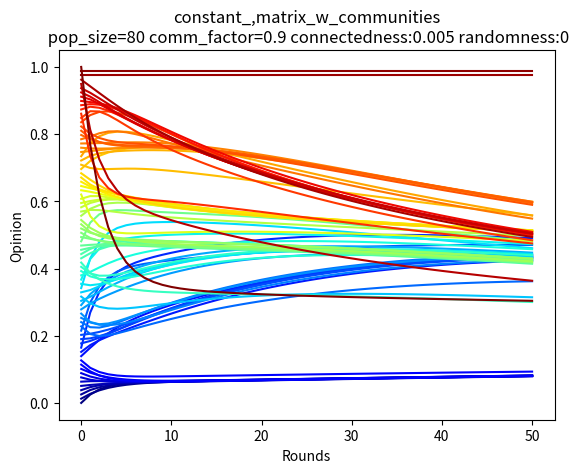

This figure's Python source:
#!/usr/bin/env python3
# -*- coding: utf-8 -*-
"""
Created on Fri Oct 23 16:51:28 2020

[redacted]
"""

import numpy as np
from matplotlib import pyplot as plt



class population:
    def __init__(self, pop_size, rounds, comm_factor, connectedness, randomness):#pop_size, rounds (starting with round 0), comm_factor, connectedness, randomness
        
        self.pop_size = pop_size
        self.rounds = rounds
        
        #initial_values = np.random.rand(pop_size) #initial opinions randomized
        initial_values = np.linspace(0,1,pop_size) #not randomized
        
        mat = np.zeros([pop_size,rounds+1])
        mat[:,0] = initial_values
        self.opinions = mat
        
        self.comm_factor = comm_factor
        self.connectedness = connectedness
        self.randomness = randomness
        
        
        
    
def comm_matrix(pop_size, comm_factor, connectedness, randomness):
    #for this to workproperly, the initial opinion values have to be shuffled randomly, bc this matrix won't be shuffled
    
    #comm_factor: how big different communities are (1 is one large community, 0 is no communities)
    #all communities will have the same size (this could be changed)
    #connectedness: how connected people are with different communities (1 = everyone knows everone, 0 = no connections outside community)
    #randomness: randomize comm_factor
    
    #final matrix A is sum of community matrix C and matrix with long-distance connections D
    
    if 0<= comm_factor <= 1:
        pass
    else:
        print("ERROR, wrong comm_size")
        return 
    
    if 0<= connectedness <= 1:
        pass
    else:
        print("ERROR, wrong connectedness")
        return 
    
    #Generate C
    #choose how many communities to divide pop into (in a linear way with some random noise) (I did not really use the randomness yet, don't know if it is useful)
    num_of_comm = pop_size * (1-comm_factor)
    num_of_comm = num_of_comm + 10*(np.random.rand(1)[0]-0.5) * randomness 
    num_of_comm = int(num_of_comm)
    num_of_comm = max(num_of_comm,1)
    num_of_comm = min(num_of_comm,pop_size)
    
    comm_size = int(pop_size / num_of_comm) #size of 1 community
    
    print("#comm: " + str(num_of_comm))
    print("size: " + str(comm_size))
    C = np.zeros([pop_size,pop_size])
    
    j=0 
    for i in range(num_of_comm):
        #generate random submatrix and copy it onto diagonal of C
        T = np.random.rand(comm_size,comm_size)
        C[j:j+comm_size,j:j+comm_size] = T
        j=j+comm_size
    
    if j<pop_size: 
        #if there are people that didn't fit into communities make them only depending on themselfs (might change to create mini community out of those)
        C[j:,j:] = np.eye(pop_size-j)

    

    #Generate D
    #go through each entry of D and with probability of "connectedness" create entry with random value (same as the one used inside community, but could also be scaled by connectedness for example)
    #also do this for people in own community bc otherwise it would be more complicated (:)) and also this is also there is an argument why this might be more realistic that way
    #probably could be solved more efficiently?
    
    c=0 #count number of connections
    D = np.zeros([pop_size,pop_size])
    for i in range(pop_size):
        for j in range(pop_size):
            if i==j: #person connection to themself
                continue
            r = np.random.rand(1)[0]
            if r <= connectedness:
                #they know each other
                D[i,j] = np.random.rand(1)[0]*5
                c+=1
    
    print("#con: " + str(c))
    A = C + D
    
    
    A = A + np.eye(pop_size)*10 #more weight on own optinion
    
    return normalize_mat(A)
        
    





#simple model
def simple_weight(pop_size):
    A = np.random.rand(pop_size,pop_size)
    
    A = (A-0.5).clip(0) #create some 0 values
    A = A + np.eye(pop_size)*6 #more weight on own optinion
   
    
    #normalize
    for i in range(pop_size):
        total = sum(A[i,:])
        
        if total == 0: #unlikely, so idc
            A[i,i] = 1
            print("0 total")
        else:
            A[i,:] = A[i,:] / total
    return(A)



def normalize_mat(A):
    #normalize
    #assuming square matrix
    
    for i in range(len(A)):
        total = sum(A[i,:])
        
        #if entire row is 0, set the entry on the diagonal to 1 (very unlikely / impossible)
        if total == 0: 
            A[i,i] = 1
        else:
            A[i,:] = A[i,:] / total
    return(A)


#####
#initalize
#####

pop = population(80,50,0.9,0.005,0) #pop_size, rounds (starting with round 0), comm_factor, connectedness, randomness 

A = comm_matrix(pop.pop_size, pop.comm_factor, pop.connectedness, pop.randomness) 


#####
#run
#####

for i in range(pop.rounds):
    #simple weight model
    pop.opinions[:,i+1] = np.dot(A,pop.opinions[:,i])
    
#####
#visualize
#####


for i in range(pop.pop_size):
    plt.plot(pop.opinions[i,:],c=plt.get_cmap("jet")(pop.opinions[i,0])) #color according to initial y value


plt.xlabel("Rounds")
plt.ylabel("Opinion")
plt.title("constant_,matrix_w_communities\n pop_size="+ str(pop.pop_size) + " comm_factor=" + str(pop.comm_factor) + " connectedness:" + str(pop.connectedness) + " randomness:" + str(pop.randomness))
plt.show()
